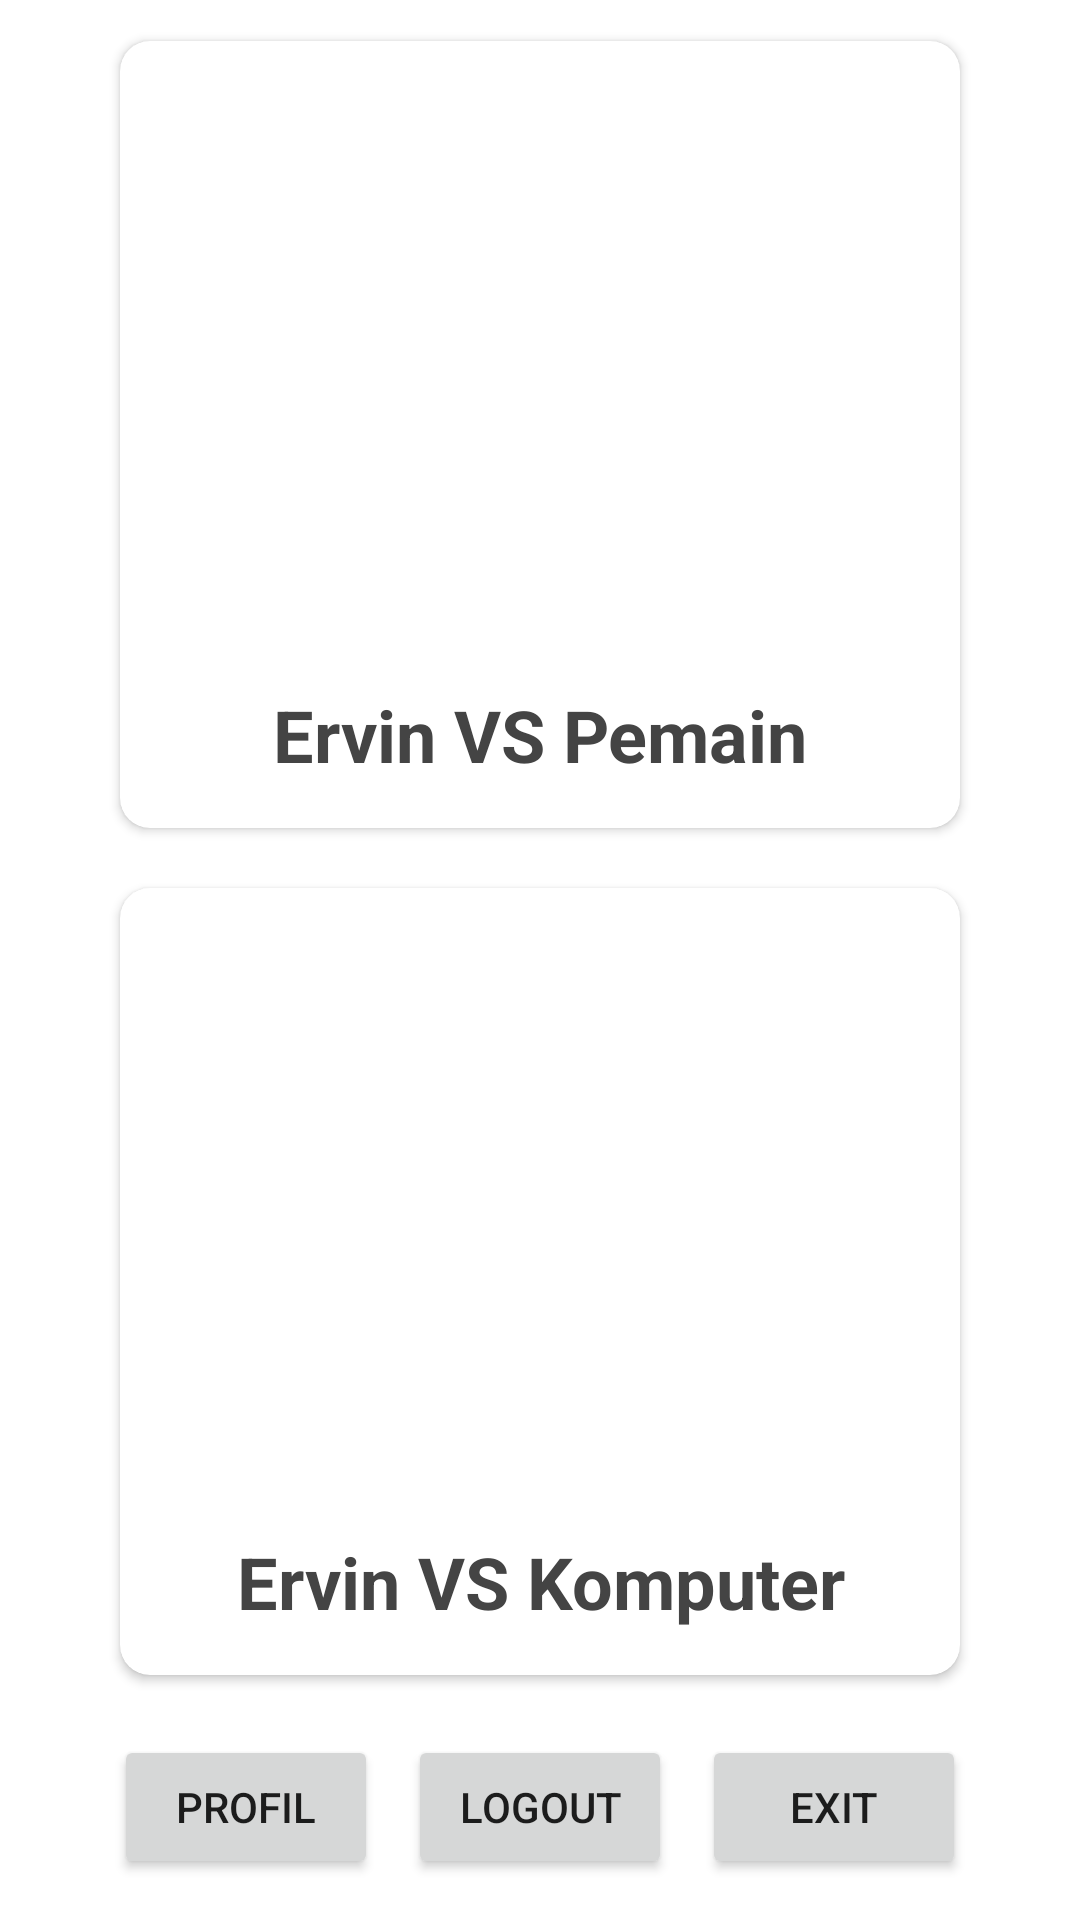

Write the Android layout XML for this screen, with the resource values it uses.
<!-- AndroidManifest.xml: application theme Theme.ChallengeChapter6 -->
<!-- res/layout/activity_main.xml -->
<?xml version="1.0" encoding="utf-8"?>
<LinearLayout xmlns:android="http://schemas.android.com/apk/res/android"
    xmlns:app="http://schemas.android.com/apk/res-auto"
    xmlns:tools="http://schemas.android.com/tools"
    android:layout_width="match_parent"
    android:layout_height="match_parent"
    android:orientation="vertical"
    android:gravity="center"
    tools:context=".MainActivity">

    <androidx.cardview.widget.CardView
        android:id="@+id/cv_vs_player"
        android:layout_width="wrap_content"
        android:layout_height="wrap_content"
        app:cardCornerRadius="10dp"
        >

        <LinearLayout
            android:layout_width="match_parent"
            android:layout_height="match_parent"
            android:orientation="vertical"
            android:padding="15dp">

            <ImageView
                android:id="@+id/iv_vs_player"
                android:layout_width="250dp"
                android:layout_height="200dp"
                android:contentDescription="Image vs Player"
                app:srcCompat="@drawable/landing_page1" />

            <TextView
                android:id="@+id/tv_vs_player"
                android:layout_width="match_parent"
                android:layout_height="wrap_content"
                android:text="Ervin VS Pemain"
                android:textAlignment="center"
                android:textColor="#444"
                android:textSize="24sp"
                android:textStyle="bold" />
        </LinearLayout>

    </androidx.cardview.widget.CardView>

    <androidx.cardview.widget.CardView
        android:id="@+id/cv_vs_com"
        android:layout_width="wrap_content"
        android:layout_height="wrap_content"
        android:layout_marginTop="20dp"
        app:cardCornerRadius="10dp"
        >

        <LinearLayout
            android:layout_width="match_parent"
            android:layout_height="match_parent"
            android:padding="15dp"
            android:orientation="vertical">

            <ImageView
                android:id="@+id/iv_vs_com"
                android:layout_width="250dp"
                android:layout_height="200dp"
                android:contentDescription="Image vs Computer"
                app:srcCompat="@drawable/landing_page2" />

            <TextView
                android:id="@+id/tv_vs_com"
                android:layout_width="match_parent"
                android:layout_height="wrap_content"
                android:textAlignment="center"
                android:textSize="24sp"
                android:textStyle="bold"
                android:textColor="#444"
                android:text="Ervin VS Komputer" />

        </LinearLayout>

    </androidx.cardview.widget.CardView>


    <LinearLayout
        android:layout_width="match_parent"
        android:layout_height="wrap_content"
        android:layout_marginTop="20dp"
        android:gravity="center"
        android:orientation="horizontal">

        <Button
            android:id="@+id/btn_profile"
            android:layout_width="wrap_content"
            android:layout_height="wrap_content"
            android:layout_marginRight="10dp"
            android:text="Profil" />

        <Button
            android:id="@+id/btn_logout"
            android:layout_width="wrap_content"
            android:layout_height="wrap_content"
            android:layout_marginRight="10dp"
            android:text="Logout" />

        <Button
            android:id="@+id/btn_exit"
            android:layout_width="wrap_content"
            android:layout_height="wrap_content"
            android:text="Exit" />
    </LinearLayout>

</LinearLayout>
<!-- resources referenced by this layout -->
<resources>
  <style name="Theme.ChallengeChapter6" parent="Theme.MaterialComponents.DayNight.DarkActionBar">
          
          <item name="colorPrimary">@color/purple_500</item>
          <item name="colorPrimaryVariant">@color/purple_700</item>
          <item name="colorOnPrimary">@color/white</item>
          
          <item name="colorSecondary">@color/teal_200</item>
          <item name="colorSecondaryVariant">@color/teal_700</item>
          <item name="colorOnSecondary">@color/black</item>
          
          <item name="android:statusBarColor">?attr/colorPrimaryVariant</item>
          
      </style>
  <color name="purple_500">#2196F3</color>
  <color name="purple_700">#FF3700B3</color>
  <color name="white">#FFFFFFFF</color>
  <color name="teal_200">#FF03DAC5</color>
  <color name="teal_700">#FF018786</color>
  <color name="black">#FF000000</color>
</resources>
